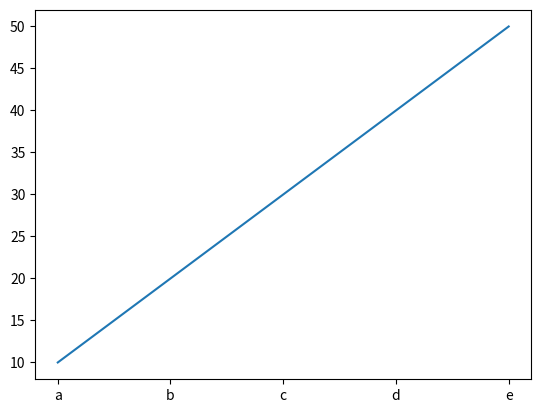

The script that saved this image:
import matplotlib.pyplot as plt

eje_x = ["a", "b", "c", "d", "e"]
datos = [10, 20, 30, 40, 50]

plt.plot(eje_x, datos)
plt.show()